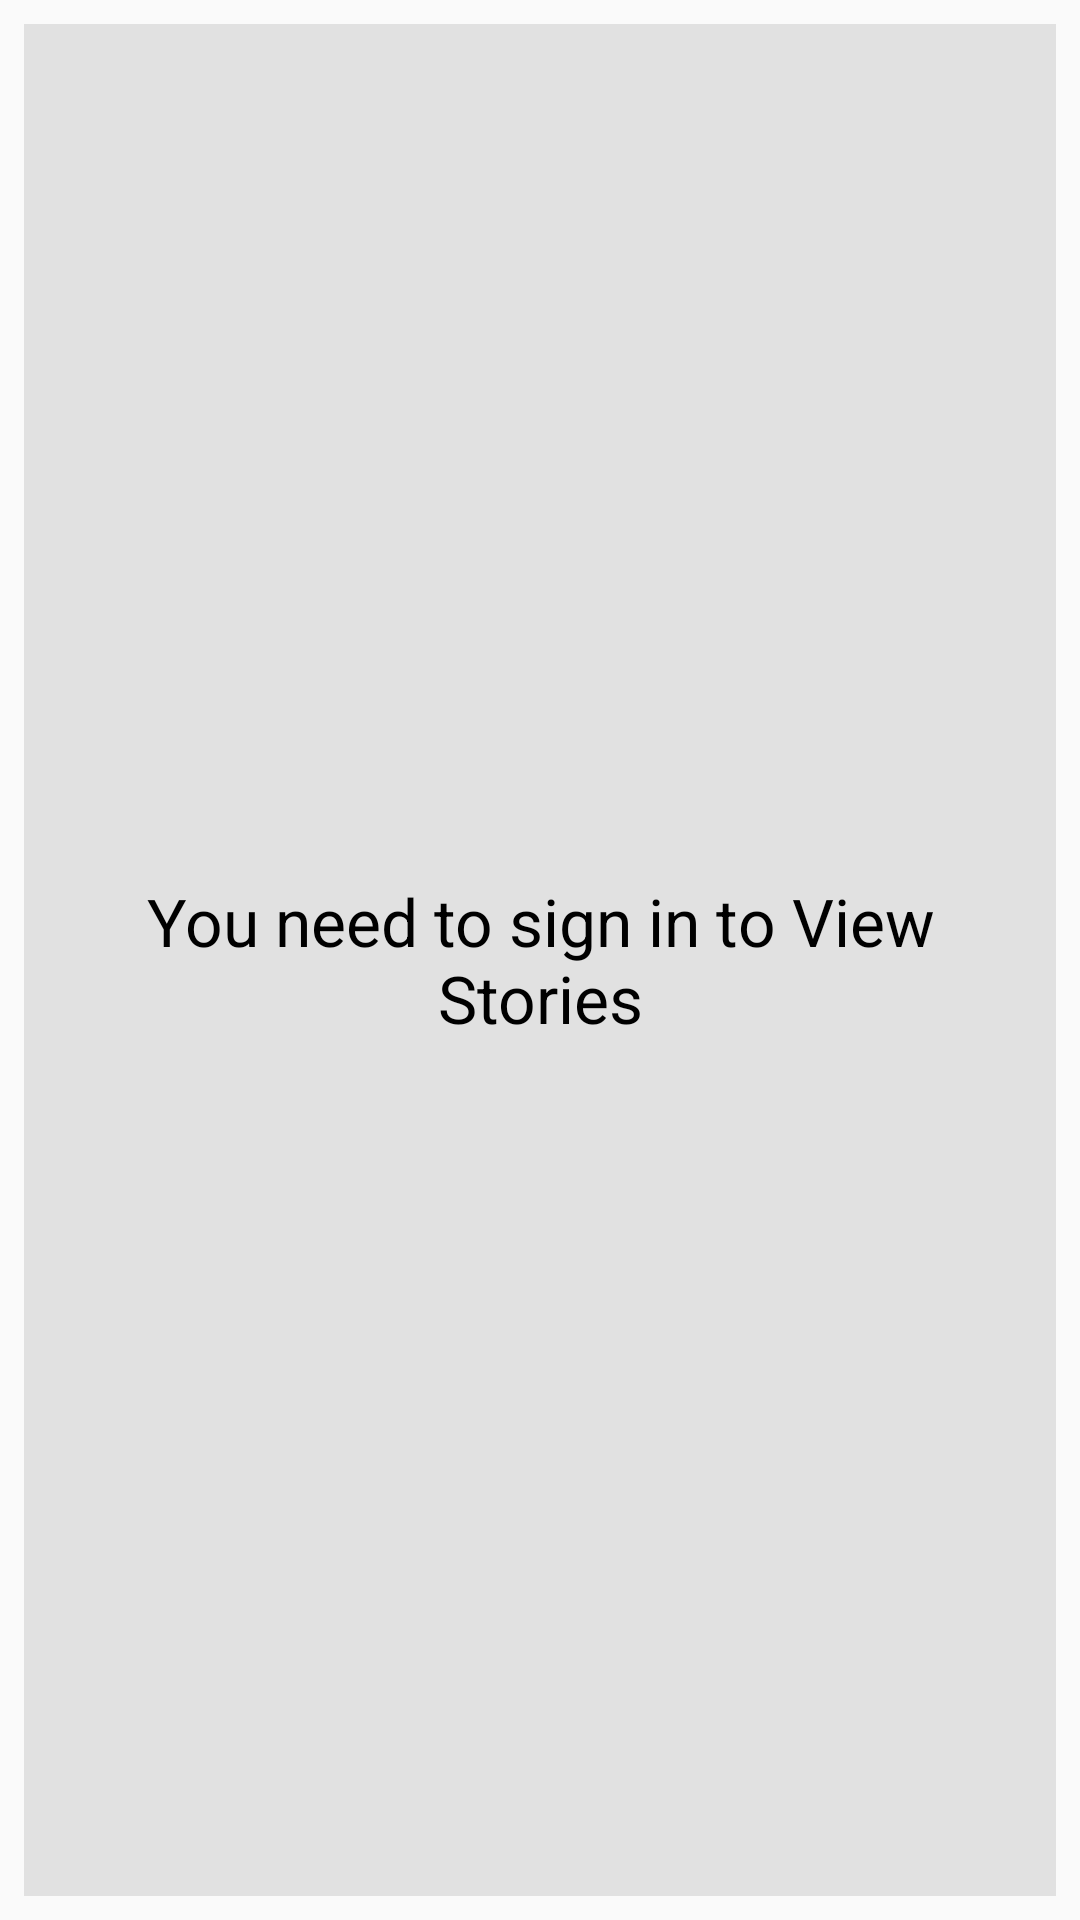

Produce the Android XML layout that renders to this screen, including the resource entries it uses.
<!-- AndroidManifest.xml: application theme AppTheme -->
<!-- res/layout/latest_posts_widget.xml -->
<FrameLayout xmlns:android="http://schemas.android.com/apk/res/android"
    android:id="@+id/widget_layout"
    android:layout_width="match_parent"
    android:layout_height="match_parent"
    android:background="@android:color/transparent"
    android:padding="@dimen/widget_margin">

    <ListView
        android:id="@+id/story_list"
        android:layout_width="match_parent"
        android:layout_height="match_parent" />

    <TextView
        android:id="@+id/empty_view"
        android:layout_width="match_parent"
        android:layout_height="match_parent"
        android:background="@color/widgetBackground"
        android:gravity="center"
        android:padding="16dp"
        android:text="@string/widget_prompt"
        android:textAppearance="?android:textAppearanceLarge"
        android:textColor="#000" />
</FrameLayout>
<!-- resources referenced by this layout -->
<resources>
  <color name="widgetBackground">#E1E1E1</color>
  <dimen name="widget_margin">8dp</dimen>
  <string name="widget_prompt">You need to sign in to View Stories</string>
  <style name="AppTheme" parent="Theme.AppCompat.Light.DarkActionBar">
          
          <item name="colorPrimary">@color/colorPrimary</item>
          <item name="colorPrimaryDark">@color/colorPrimaryDark</item>
          <item name="colorAccent">@color/colorAccent</item>
          <item name="android:windowFullscreen">false</item>
          <item name="android:windowContentTransitions">true</item>
  
      </style>
  <color name="colorPrimary">#dd2c00</color>
  <color name="colorPrimaryDark">#a30000</color>
  <color name="colorAccent">#6200ea</color>
</resources>
